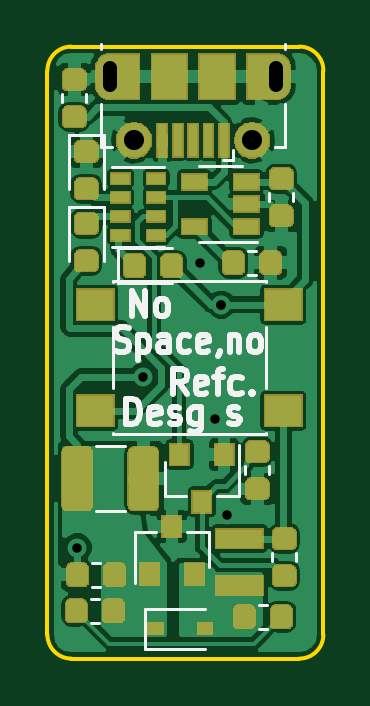
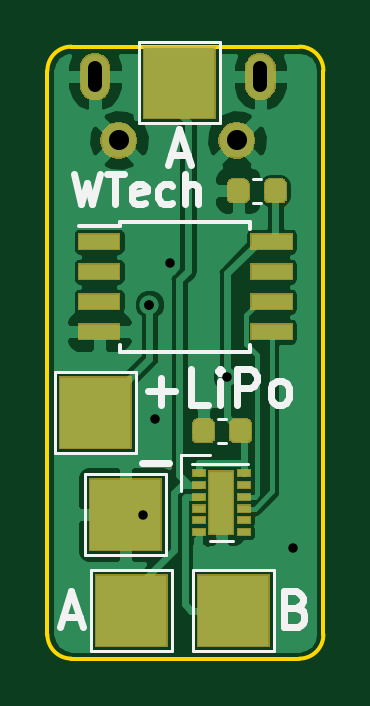
Circuit board: 11 layer files. Board 11.7 x 25.9 mm.
- bottom_copper: cardEmulator-B.Cu.gbr (39264 bytes)
- bottom_mask: cardEmulator-B.Mask.gbr (13497 bytes)
- paste: cardEmulator-B.Paste.gbr (8491 bytes)
- bottom_silk: cardEmulator-B.SilkS.gbr (5470 bytes)
- outline: cardEmulator-Edge.Cuts.gbr (994 bytes)
- top_copper: cardEmulator-F.Cu.gbr (111054 bytes)
- top_mask: cardEmulator-F.Mask.gbr (34024 bytes)
- paste: cardEmulator-F.Paste.gbr (45959 bytes)
- top_silk: cardEmulator-F.SilkS.gbr (10198 bytes)
- drill: cardEmulator-NPTH.drl (134 bytes)
- drill: cardEmulator-PTH.drl (374 bytes)

=== bottom_copper: cardEmulator-B.Cu.gbr (39264 bytes, source omitted) ===
=== bottom_mask: cardEmulator-B.Mask.gbr (13497 bytes, source omitted) ===
=== paste: cardEmulator-B.Paste.gbr (8491 bytes, source omitted) ===
=== bottom_silk: cardEmulator-B.SilkS.gbr ===
G04 #@! TF.GenerationSoftware,KiCad,Pcbnew,(5.0.2)-1*
G04 #@! TF.CreationDate,2018-12-23T16:39:48-05:00*
G04 #@! TF.ProjectId,cardEmulator,63617264-456d-4756-9c61-746f722e6b69,rev?*
G04 #@! TF.SameCoordinates,Original*
G04 #@! TF.FileFunction,Legend,Bot*
G04 #@! TF.FilePolarity,Positive*
%FSLAX46Y46*%
G04 Gerber Fmt 4.6, Leading zero omitted, Abs format (unit mm)*
G04 Created by KiCad (PCBNEW (5.0.2)-1) date 12/23/2018 4:39:48 PM*
%MOMM*%
%LPD*%
G01*
G04 APERTURE LIST*
%ADD10C,0.300000*%
%ADD11C,0.120000*%
%ADD12C,0.150000*%
G04 APERTURE END LIST*
D10*
X122960190Y-85893023D02*
X122657809Y-87163023D01*
X122415904Y-86255880D01*
X122174000Y-87163023D01*
X121871619Y-85893023D01*
X121569238Y-85893023D02*
X120843523Y-85893023D01*
X121206380Y-87163023D02*
X121206380Y-85893023D01*
X119936380Y-87102547D02*
X120057333Y-87163023D01*
X120299238Y-87163023D01*
X120420190Y-87102547D01*
X120480666Y-86981595D01*
X120480666Y-86497785D01*
X120420190Y-86376833D01*
X120299238Y-86316357D01*
X120057333Y-86316357D01*
X119936380Y-86376833D01*
X119875904Y-86497785D01*
X119875904Y-86618738D01*
X120480666Y-86739690D01*
X118787333Y-87102547D02*
X118908285Y-87163023D01*
X119150190Y-87163023D01*
X119271142Y-87102547D01*
X119331619Y-87042071D01*
X119392095Y-86921119D01*
X119392095Y-86558261D01*
X119331619Y-86437309D01*
X119271142Y-86376833D01*
X119150190Y-86316357D01*
X118908285Y-86316357D01*
X118787333Y-86376833D01*
X118243047Y-87163023D02*
X118243047Y-85893023D01*
X117698761Y-87163023D02*
X117698761Y-86497785D01*
X117759238Y-86376833D01*
X117880190Y-86316357D01*
X118061619Y-86316357D01*
X118182571Y-86376833D01*
X118243047Y-86437309D01*
X117272428Y-95649071D02*
X117986714Y-95649071D01*
X117986714Y-94149071D01*
X116772428Y-95649071D02*
X116772428Y-94649071D01*
X116772428Y-94149071D02*
X116843857Y-94220500D01*
X116772428Y-94291928D01*
X116701000Y-94220500D01*
X116772428Y-94149071D01*
X116772428Y-94291928D01*
X116058142Y-95649071D02*
X116058142Y-94149071D01*
X115486714Y-94149071D01*
X115343857Y-94220500D01*
X115272428Y-94291928D01*
X115201000Y-94434785D01*
X115201000Y-94649071D01*
X115272428Y-94791928D01*
X115343857Y-94863357D01*
X115486714Y-94934785D01*
X116058142Y-94934785D01*
X114343857Y-95649071D02*
X114486714Y-95577642D01*
X114558142Y-95506214D01*
X114629571Y-95363357D01*
X114629571Y-94934785D01*
X114558142Y-94791928D01*
X114486714Y-94720500D01*
X114343857Y-94649071D01*
X114129571Y-94649071D01*
X113986714Y-94720500D01*
X113915285Y-94791928D01*
X113843857Y-94934785D01*
X113843857Y-95363357D01*
X113915285Y-95506214D01*
X113986714Y-95577642D01*
X114129571Y-95649071D01*
X114343857Y-95649071D01*
X120078428Y-98125642D02*
X118935571Y-98125642D01*
X119824428Y-95077642D02*
X118681571Y-95077642D01*
X119253000Y-95649071D02*
X119253000Y-94506214D01*
X113557857Y-104261357D02*
X113343571Y-104332785D01*
X113272142Y-104404214D01*
X113200714Y-104547071D01*
X113200714Y-104761357D01*
X113272142Y-104904214D01*
X113343571Y-104975642D01*
X113486428Y-105047071D01*
X114057857Y-105047071D01*
X114057857Y-103547071D01*
X113557857Y-103547071D01*
X113415000Y-103618500D01*
X113343571Y-103689928D01*
X113272142Y-103832785D01*
X113272142Y-103975642D01*
X113343571Y-104118500D01*
X113415000Y-104189928D01*
X113557857Y-104261357D01*
X114057857Y-104261357D01*
X118848142Y-85060500D02*
X118133857Y-85060500D01*
X118991000Y-85489071D02*
X118491000Y-83989071D01*
X117991000Y-85489071D01*
X123420142Y-104618500D02*
X122705857Y-104618500D01*
X123563000Y-105047071D02*
X123063000Y-103547071D01*
X122563000Y-105047071D01*
D11*
G04 #@! TO.C,TP2*
X114505000Y-106068500D02*
X117905000Y-106068500D01*
X117905000Y-106068500D02*
X117905000Y-102668500D01*
X117905000Y-102668500D02*
X114505000Y-102668500D01*
X114505000Y-102668500D02*
X114505000Y-106068500D01*
G04 #@! TO.C,C3*
X115051721Y-87098500D02*
X115377279Y-87098500D01*
X115051721Y-86078500D02*
X115377279Y-86078500D01*
G04 #@! TO.C,C6*
X116524721Y-96238500D02*
X116850279Y-96238500D01*
X116524721Y-97258500D02*
X116850279Y-97258500D01*
D12*
G04 #@! TO.C,U3*
X120987000Y-87897500D02*
X120987000Y-88102500D01*
X115487000Y-87897500D02*
X115487000Y-88197500D01*
X115487000Y-93407500D02*
X115487000Y-93107500D01*
X120987000Y-93407500D02*
X120987000Y-93107500D01*
X120987000Y-87897500D02*
X115487000Y-87897500D01*
X120987000Y-93407500D02*
X115487000Y-93407500D01*
X120987000Y-88102500D02*
X122737000Y-88102500D01*
D11*
G04 #@! TO.C,U5*
X118413000Y-99296500D02*
X118413000Y-97796500D01*
X118413000Y-97796500D02*
X117213000Y-97796500D01*
X116213000Y-101416500D02*
X117213000Y-101416500D01*
X117963000Y-98176500D02*
X115593000Y-98176500D01*
G04 #@! TO.C,TP1*
X118823000Y-102668500D02*
X118823000Y-106068500D01*
X122223000Y-102668500D02*
X118823000Y-102668500D01*
X122223000Y-106068500D02*
X122223000Y-102668500D01*
X118823000Y-106068500D02*
X122223000Y-106068500D01*
G04 #@! TO.C,TP3*
X123747000Y-94286500D02*
X120347000Y-94286500D01*
X123747000Y-97686500D02*
X123747000Y-94286500D01*
X120347000Y-97686500D02*
X123747000Y-97686500D01*
X120347000Y-94286500D02*
X120347000Y-97686500D01*
G04 #@! TO.C,TP4*
X119077000Y-98604500D02*
X119077000Y-102004500D01*
X119077000Y-102004500D02*
X122477000Y-102004500D01*
X122477000Y-102004500D02*
X122477000Y-98604500D01*
X122477000Y-98604500D02*
X119077000Y-98604500D01*
G04 #@! TO.C,TP1*
X116791000Y-83716500D02*
X120191000Y-83716500D01*
X120191000Y-83716500D02*
X120191000Y-80316500D01*
X120191000Y-80316500D02*
X116791000Y-80316500D01*
X116791000Y-80316500D02*
X116791000Y-83716500D01*
G04 #@! TD*
M02*

=== outline: cardEmulator-Edge.Cuts.gbr ===
G04 #@! TF.GenerationSoftware,KiCad,Pcbnew,(5.0.2)-1*
G04 #@! TF.CreationDate,2018-12-23T16:39:48-05:00*
G04 #@! TF.ProjectId,cardEmulator,63617264-456d-4756-9c61-746f722e6b69,rev?*
G04 #@! TF.SameCoordinates,Original*
G04 #@! TF.FileFunction,Profile,NP*
%FSLAX46Y46*%
G04 Gerber Fmt 4.6, Leading zero omitted, Abs format (unit mm)*
G04 Created by KiCad (PCBNEW (5.0.2)-1) date 12/23/2018 4:39:48 PM*
%MOMM*%
%LPD*%
G01*
G04 APERTURE LIST*
%ADD10C,0.150000*%
G04 APERTURE END LIST*
D10*
X124079000Y-105384500D02*
G75*
G02X123063000Y-106400500I-1016000J0D01*
G01*
X113411000Y-106400500D02*
G75*
G02X112395000Y-105384500I0J1016000D01*
G01*
X112395000Y-81508500D02*
G75*
G02X113411000Y-80492500I1016000J0D01*
G01*
X123063000Y-80492500D02*
G75*
G02X124079000Y-81508500I0J-1016000D01*
G01*
X112395000Y-105384500D02*
X112395000Y-81508500D01*
X123063000Y-106400500D02*
X113411000Y-106400500D01*
X124079000Y-81508500D02*
X124079000Y-105384500D01*
X113411000Y-80492500D02*
X123063000Y-80492500D01*
M02*

=== top_copper: cardEmulator-F.Cu.gbr (111054 bytes, source omitted) ===
=== top_mask: cardEmulator-F.Mask.gbr (34024 bytes, source omitted) ===
=== paste: cardEmulator-F.Paste.gbr (45959 bytes, source omitted) ===
=== top_silk: cardEmulator-F.SilkS.gbr (10198 bytes, source omitted) ===
=== drill: cardEmulator-NPTH.drl ===
M48
;DRILL file {KiCad (5.0.2)-1} date 12/23/2018 4:39:52 PM
;FORMAT={-:-/ absolute / inch / decimal}
FMAT,2
INCH,TZ
%
G90
G05
T0
M30

=== drill: cardEmulator-PTH.drl ===
M48
;DRILL file {KiCad (5.0.2)-1} date 12/23/2018 4:39:52 PM
;FORMAT={-:-/ absolute / inch / decimal}
FMAT,2
INCH,TZ
T1C0.0157
T2C0.0236
T3C0.0335
%
G90
G05
T1
X4.475Y-4.004
X4.585Y-3.719
X4.68Y-3.529
X4.705Y-3.789
X4.715Y-3.599
X4.715Y-3.599
X4.725Y-3.949
T3
X4.5694Y-3.3253
X4.7662Y-3.3253
T2
X4.53Y-3.2328G85X4.53Y-3.2052
G05
X4.8056Y-3.2052G85X4.8056Y-3.2328
G05
T0
M30

